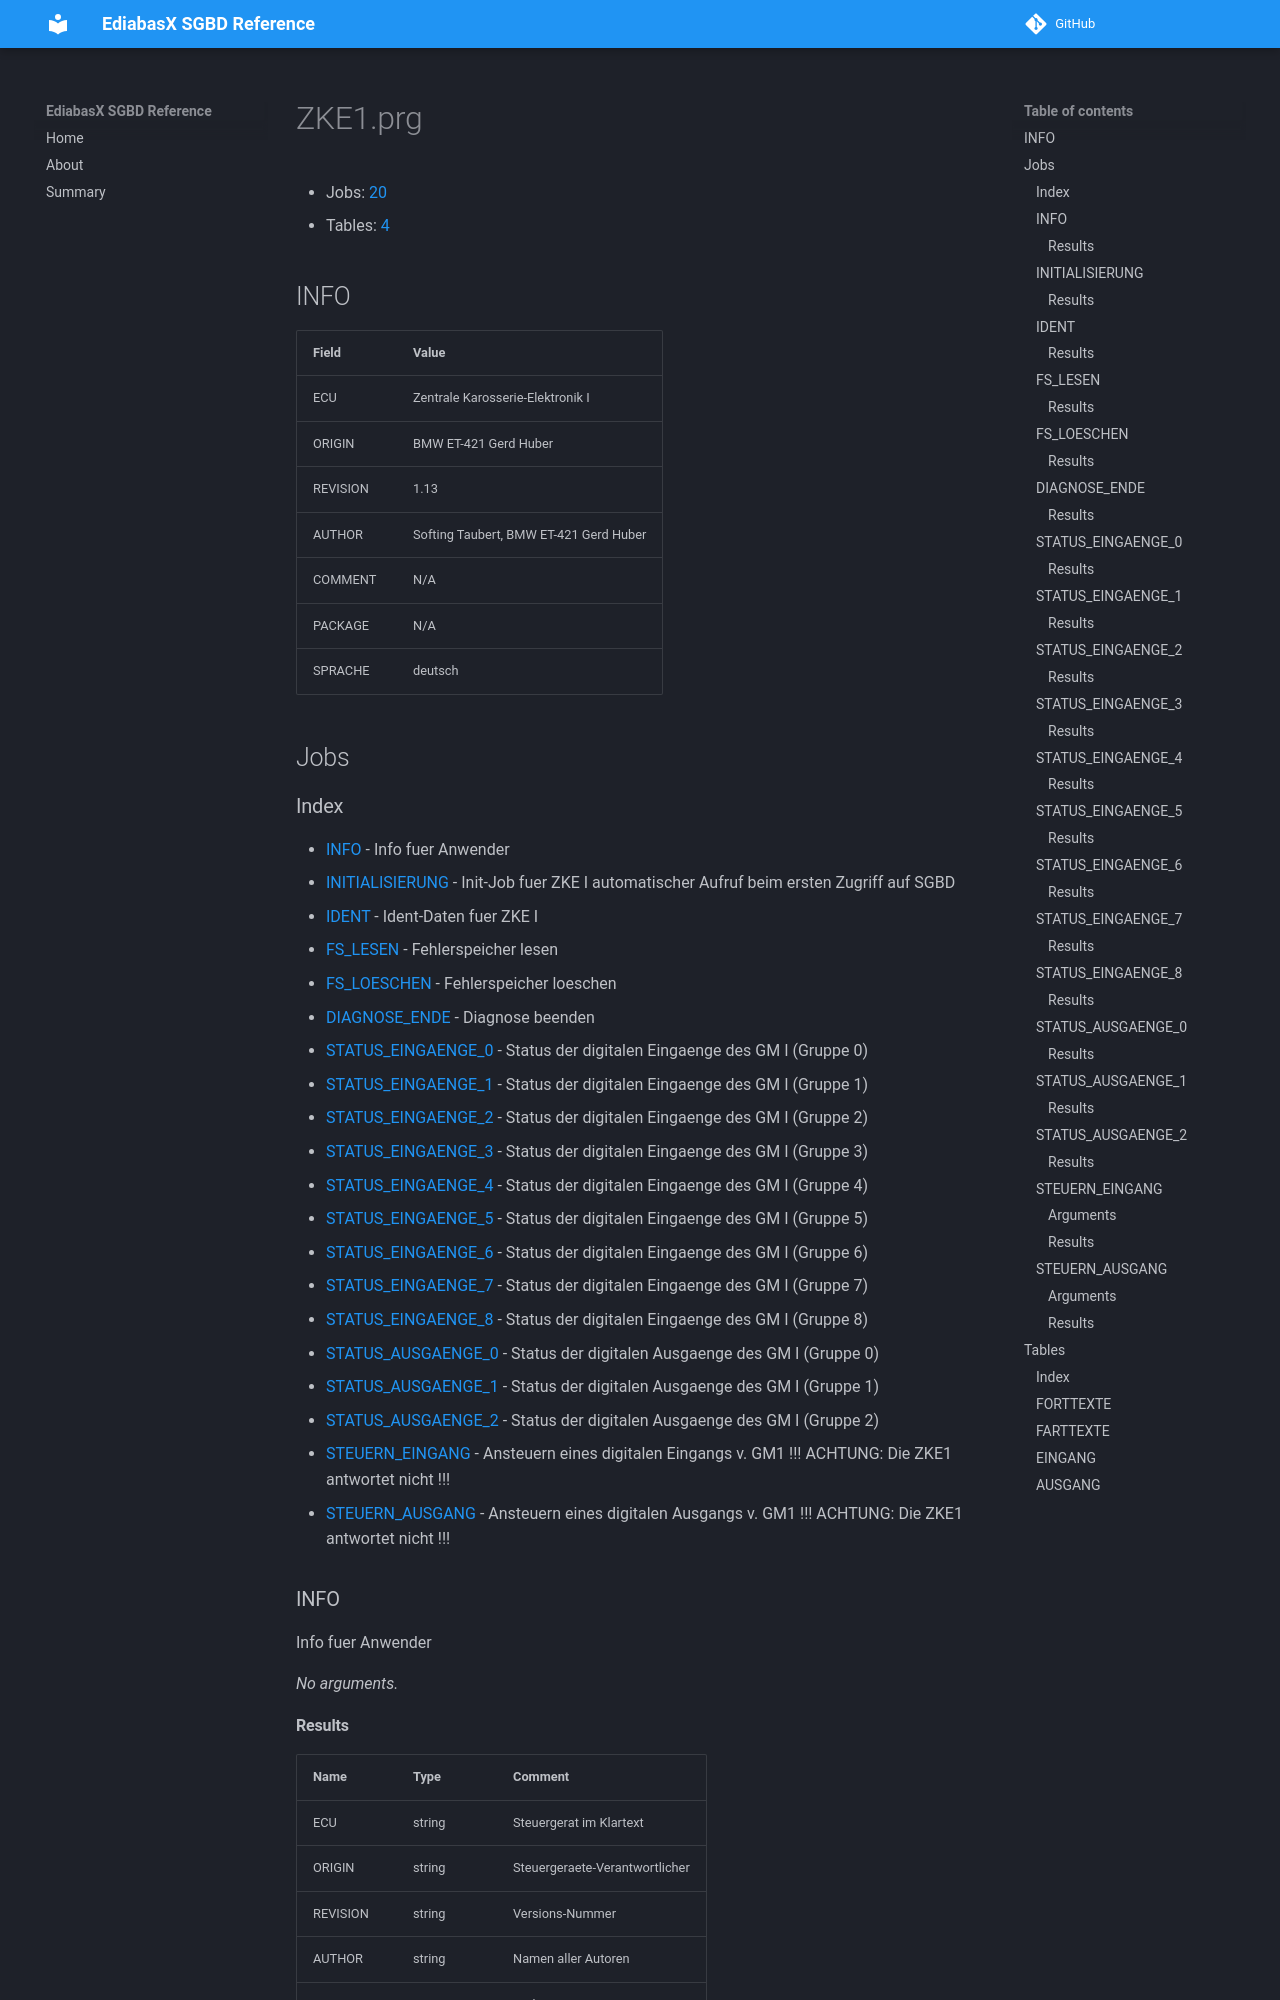

repository: emdzej/ediabasx-docs-sgbd · page: sgbd/ZKE1/index.html · generator: mkdocs

# ZKE1.prg

- Jobs: [20](#jobs)
- Tables: [4](#tables)

## INFO

| Field | Value |
| --- | --- |
| ECU | Zentrale Karosserie-Elektronik I |
| ORIGIN | BMW ET-421 Gerd Huber |
| REVISION | 1.13 |
| AUTHOR | Softing Taubert, BMW ET-421 Gerd Huber |
| COMMENT | N/A |
| PACKAGE | N/A |
| SPRACHE | deutsch |

## Jobs
